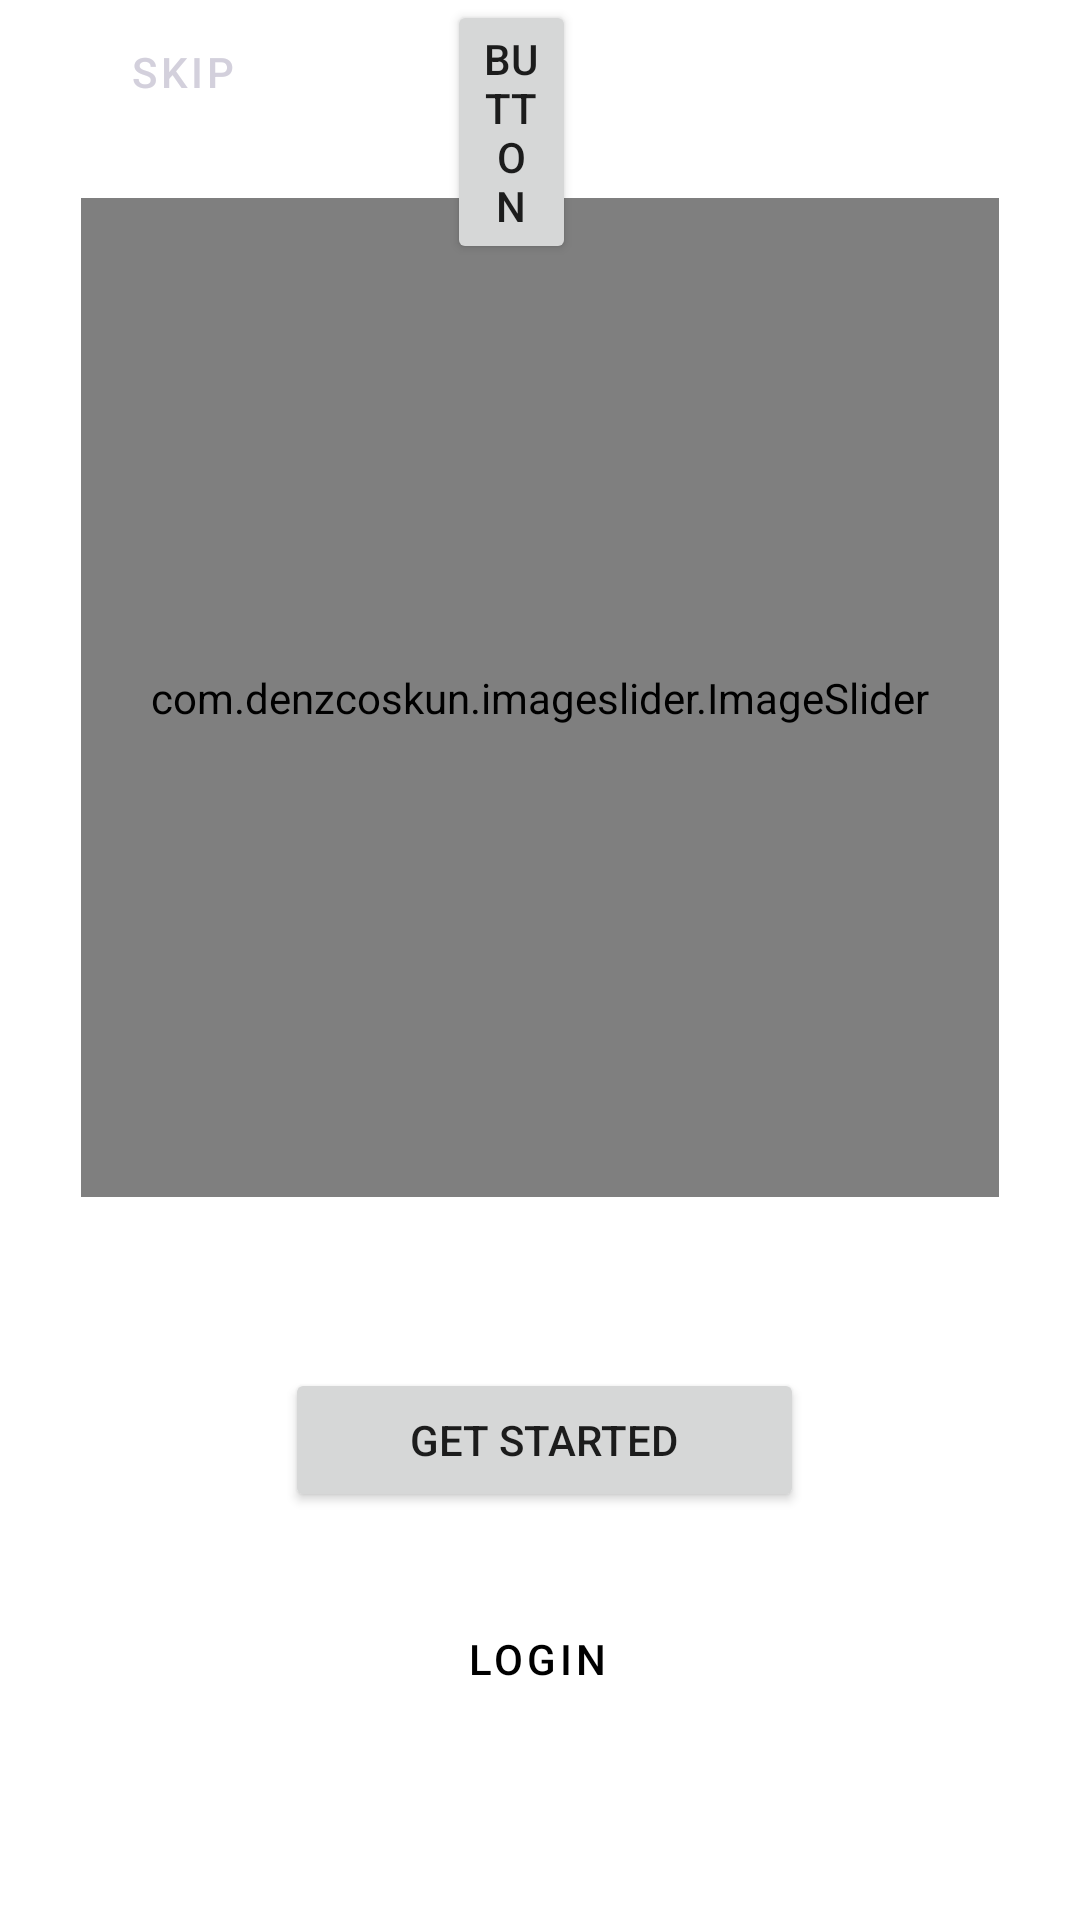

Produce the Android XML layout that renders to this screen, including the resource entries it uses.
<!-- AndroidManifest.xml: application theme Theme.StudentMarket -->
<!-- res/layout/activity_welcome.xml -->
<?xml version="1.0" encoding="utf-8"?>
<RelativeLayout xmlns:android="http://schemas.android.com/apk/res/android"
    xmlns:app="http://schemas.android.com/apk/res-auto"
    xmlns:tools="http://schemas.android.com/tools"
    android:layout_width="match_parent"
    android:layout_height="match_parent"
    tools:context=".Welcome">

    <com.denzcoskun.imageslider.ImageSlider
        android:id="@+id/welcome_image_slider"
        android:layout_width="357dp"
        android:layout_height="wrap_content"
        android:layout_alignParentStart="true"
        android:layout_alignParentTop="true"
        android:layout_alignParentEnd="true"
        android:layout_alignParentBottom="true"
        android:layout_marginStart="27dp"
        android:layout_marginTop="66dp"
        android:layout_marginEnd="27dp"
        android:layout_marginBottom="241dp"
        app:iss_auto_cycle="false"
        app:iss_corner_radius="5"
        app:iss_delay="0"
        app:iss_placeholder="@drawable/welcome">

    </com.denzcoskun.imageslider.ImageSlider>

    <Button
        android:id="@+id/getStarted_btn_wl"
        android:layout_width="224dp"
        android:layout_height="wrap_content"
        android:layout_alignParentStart="true"
        android:layout_alignParentEnd="true"
        android:layout_alignParentBottom="true"
        android:layout_marginStart="95dp"
        android:layout_marginEnd="92dp"
        android:layout_marginBottom="136dp"
        android:text="Get Started" />

    <Button
        android:id="@+id/login_btn_wl"
        style="@style/buttonBlankStyle"
        android:textColor="@color/black"
        android:layout_width="284dp"
        android:layout_height="wrap_content"
        android:layout_alignParentStart="true"
        android:layout_alignParentEnd="true"
        android:layout_alignParentBottom="true"
        android:layout_marginStart="62dp"
        android:layout_marginEnd="64dp"
        android:layout_marginBottom="63dp"
        android:backgroundTint="#00FFFFFF"
        android:outlineProvider="none"
        android:text="Login" />

    <Button
        android:id="@+id/skip_btn_wl"
        style="@style/buttonBlankStyle"
        android:layout_width="90dp"
        android:layout_height="wrap_content"
        android:layout_alignParentStart="true"
        android:layout_marginStart="16dp"
        android:backgroundTint="#00FFFFFF"
        android:text="Skip"
        android:textColor="@color/grey" />

    <Button
        android:id="@+id/button"
        android:layout_width="wrap_content"
        android:layout_height="wrap_content"
        android:layout_alignParentStart="true"
        android:layout_alignParentEnd="true"
        android:layout_marginStart="149dp"
        android:layout_marginEnd="168dp"
        android:text="Button" />

    


</RelativeLayout>
<!-- resources referenced by this layout -->
<resources>
  <color name="black">#FF000000</color>
  <color name="grey">#D3D0DC</color>
  <style name="buttonBlankStyle" parent="Widget.MaterialComponents.Button.OutlinedButton">
          
          <item name="android:colorPressedHighlight">@color/textBar_teal</item>
          <item name="cornerRadius">10dp</item>
          <item name="android:textColor">@color/grey</item>
          <item name="strokeWidth">1dp</item>
          <item name="strokeColor">@color/white</item>
           TODO come and fix border
          
  
          
  
      </style>
  <color name="textBar_teal">#ECFAFA</color>
  <color name="white">#FFFFFFFF</color>
  <color name="primary_teal">#03989E</color>
  <color name="rating_star">#C8E4E5</color>
  <style name="buttonStyle" parent="Widget.MaterialComponents.Button.OutlinedButton">
          
          <item name="android:colorPressedHighlight">@color/textBar_teal</item>
          <item name="cornerRadius">10dp</item>
          <item name="android:textColor">@color/black</item>
          <item name="strokeWidth">1dp</item>
          <item name="strokeColor">@color/primary_teal</item>
          <item name="android:backgroundTint">@color/primary_teal</item>
      </style>
  <style name="editTextStyle" parent="Widget.AppCompat.EditText">
          <item name="backgroundTint">@color/primary_teal</item>
           TODO come and fix background color omg
          <item name="android:width">356dp</item>
      </style>
  <style name="Widget.App.BottomNavigationView" parent="Widget.MaterialComponents.BottomNavigationView.Colored">
          <item name="materialThemeOverlay">@style/ThemeOverlay.App.BottomNavigationView</item>
      </style>
  <style name="productCard" parent="Widget.MaterialComponents.CardView">
          <item name="cardBackgroundColor">@color/white</item>
          <item name="cardElevation">10dp</item>
          <item name="cardForegroundColor">@null</item>
          <item name="cardPreventCornerOverlap">true</item>
          <item name="android:shadowColor">@color/primary_teal</item>
          <item name="strokeColor">@color/product_bg</item>
          <item name="strokeWidth">1dp</item>
          <item name="cardCornerRadius">15dp</item>
          <item name="background">@drawable/stroke_color</item>
  
      </style>
  <style name="textStyle" parent="Widget.AppCompat.TextView">
          <item name="android:textColor">@color/black</item>
      </style>
  <style name="imageButtonStyle" parent="Widget.AppCompat.ImageButton">
          <item name="background">@color/primary_teal</item>
          <item name="endIconTint">@color/primary_teal</item>
      </style>
  <style name="ThemeOverlay.App.BottomNavigationView" parent="">
          <item name="colorPrimary">@color/white</item>
          <item name="colorOnPrimary">@color/primary_teal</item>
          <item name="menu">@menu/navigation_bar</item>
      </style>
  <color name="product_bg">#C8E4E5</color>
  <!-- drawable stroke_color (drawable) -->
  <?xml version="1.0" encoding="utf-8"?>
  <selector xmlns:android="http://schemas.android.com/apk/res/android">
  
      <item android:color="?attr/colorPrimary" android:state_checked="true"/>
      <item android:alpha="0.12" android:color="?attr/colorOnSurface"
          android:state_checked="false"/>
  </selector>
</resources>
